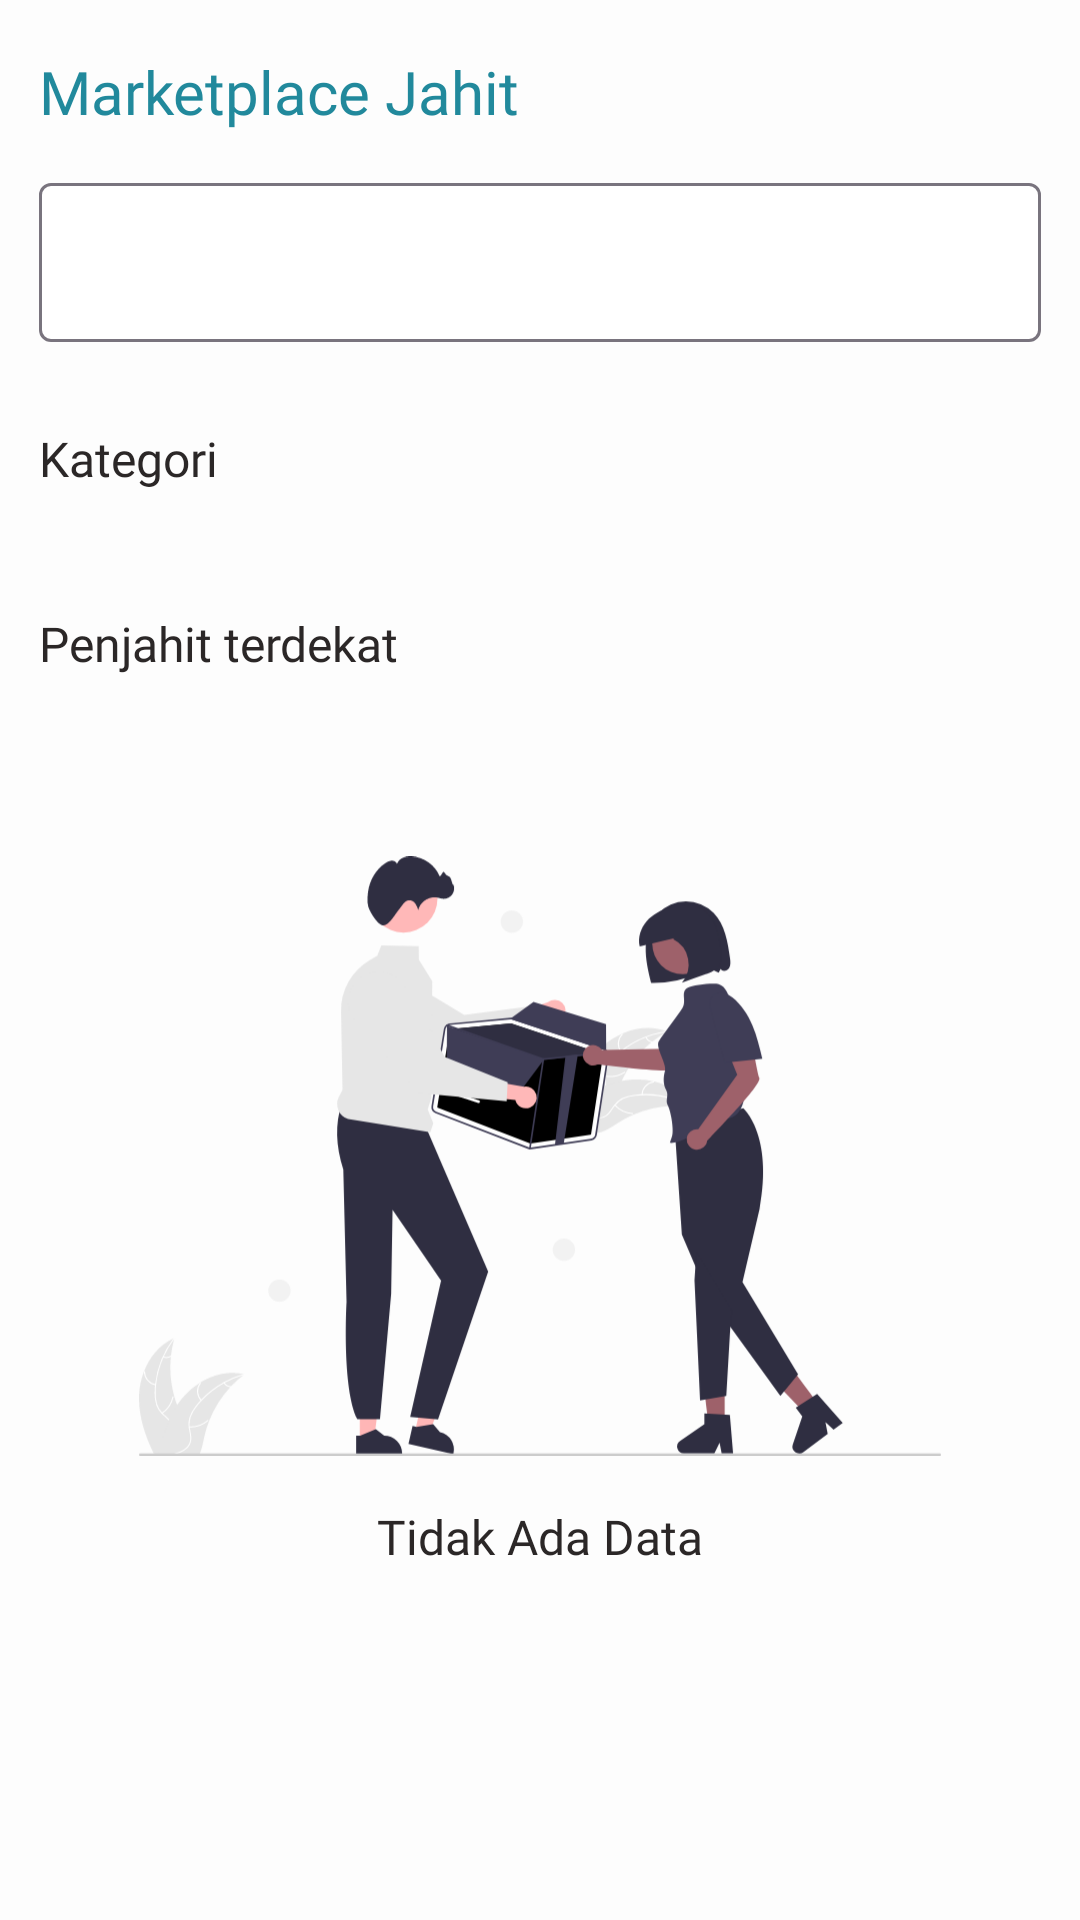

Produce the Android XML layout that renders to this screen, including the resource entries it uses.
<!-- AndroidManifest.xml: application theme Theme.Seorigami -->
<!-- res/layout/fragment_home.xml -->
<?xml version="1.0" encoding="utf-8"?>
<LinearLayout xmlns:android="http://schemas.android.com/apk/res/android"
    xmlns:tools="http://schemas.android.com/tools"
    android:layout_width="match_parent"
    android:layout_height="match_parent"
    xmlns:app="http://schemas.android.com/apk/res-auto"
    android:padding="13dp"
    android:orientation="vertical"
    android:background="@color/background"
    tools:context=".view.fragment.HomeFragment">

    <TextView
        android:layout_width="wrap_content"
        android:layout_height="wrap_content"
        android:layout_marginTop="4dp"
        android:fontFamily="@font/poppins_bold"
        android:text="Marketplace Jahit"
        android:textColor="@color/primaryBlue"
        android:textSize="20sp" />

    <androidx.core.widget.NestedScrollView
        android:layout_width="match_parent"
        android:layout_height="match_parent"
        android:layout_marginTop="17dp"
        android:overScrollMode="never">

        <LinearLayout
            android:layout_width="match_parent"
            android:layout_height="wrap_content"
            android:orientation="vertical">

            <com.google.android.material.textfield.TextInputLayout
                android:layout_width="match_parent"
                android:layout_height="wrap_content"
                app:boxBackgroundColor="@color/white"
                app:boxStrokeWidth="1dp"
                app:hintAnimationEnabled="false"
                app:startIconDrawable="@drawable/ic_outline_location"
                app:hintEnabled="false">

                <com.google.android.material.textfield.TextInputEditText
                    android:id="@+id/textInputEditTextKabKota"
                    android:layout_width="match_parent"
                    android:layout_height="wrap_content"
                    android:fontFamily="@font/poppins_medium"
                    android:inputType="textPersonName"
                    android:lines="1"
                    android:maxLines="1"
                    android:textColor="@color/text"
                    android:textSize="14sp"
                    tools:text="Malang"
                    android:clickable="true"
                    android:focusable="false"/>

            </com.google.android.material.textfield.TextInputLayout>

            <TextView
                android:layout_width="wrap_content"
                android:layout_height="wrap_content"
                android:layout_marginTop="28dp"
                android:fontFamily="@font/poppins_medium"
                android:text="Kategori"
                android:textColor="@color/text"
                android:textSize="16sp" />

            <androidx.recyclerview.widget.RecyclerView
                android:id="@+id/recyclerViewKategori"
                android:layout_width="match_parent"
                android:layout_height="wrap_content"
                android:layout_marginTop="12dp"
                android:overScrollMode="never"
                android:orientation="horizontal"
                app:layoutManager="androidx.recyclerview.widget.LinearLayoutManager"
                tools:listitem="@layout/item_category"
                tools:itemCount="10"/>

            <TextView
                android:layout_width="wrap_content"
                android:layout_height="wrap_content"
                android:layout_marginTop="28dp"
                android:fontFamily="@font/poppins_medium"
                android:text="Penjahit terdekat"
                android:textColor="@color/text"
                android:textSize="16sp" />

            <FrameLayout
                android:layout_width="match_parent"
                android:layout_height="wrap_content"
                android:layout_marginTop="12dp">

                <LinearLayout
                    android:id="@+id/linearLayoutKosong"
                    android:layout_width="wrap_content"
                    android:layout_height="wrap_content"
                    android:layout_gravity="center"
                    android:orientation="vertical">

                    <ImageView
                        android:layout_width="wrap_content"
                        android:layout_height="200dp"
                        android:layout_marginTop="48dp"
                        android:adjustViewBounds="true"
                        android:src="@drawable/ic_undraw_empty"/>

                    <TextView
                        android:layout_width="wrap_content"
                        android:layout_height="wrap_content"
                        android:layout_marginTop="16dp"
                        android:layout_gravity="center"
                        android:fontFamily="@font/poppins_bold"
                        android:text="Tidak Ada Data"
                        android:textColor="@color/text"
                        android:textSize="16sp"
                        android:maxLines="1"
                        android:lines="1"
                        android:ellipsize="end"/>

                </LinearLayout>

                <androidx.recyclerview.widget.RecyclerView
                    android:id="@+id/recyclerViewPenjahitTerdekat"
                    android:layout_width="match_parent"
                    android:layout_height="wrap_content"
                    android:overScrollMode="never"
                    app:layoutManager="androidx.recyclerview.widget.GridLayoutManager"
                    app:spanCount="2"
                    tools:listitem="@layout/item_mitra"
                    tools:itemCount="10"
                    android:visibility="gone"/>

            </FrameLayout>

        </LinearLayout>

    </androidx.core.widget.NestedScrollView>

</LinearLayout>
<!-- res/layout/item_category.xml (included above) -->
<?xml version="1.0" encoding="utf-8"?>
<androidx.cardview.widget.CardView xmlns:android="http://schemas.android.com/apk/res/android"
    android:id="@+id/cardView"
    android:layout_width="95dp"
    android:layout_height="wrap_content"
    xmlns:app="http://schemas.android.com/apk/res-auto"
    xmlns:tools="http://schemas.android.com/tools"
    app:cardElevation="0dp"
    app:cardCornerRadius="14dp"
    app:cardBackgroundColor="@color/backgroundUnselectedCategory">

    <LinearLayout
        android:layout_width="match_parent"
        android:layout_height="wrap_content"
        android:padding="10dp"
        android:gravity="center"
        android:orientation="vertical">

        <TextView
            android:id="@+id/textViewKategori"
            android:layout_width="wrap_content"
            android:layout_height="wrap_content"
            android:fontFamily="@font/poppins_medium"
            tools:text="Kemeja"
            android:textSize="14sp"
            android:textColor="@color/placeHolder"/>

    </LinearLayout>

</androidx.cardview.widget.CardView>
<!-- res/layout/item_mitra.xml (included above) -->
<?xml version="1.0" encoding="utf-8"?>
<androidx.cardview.widget.CardView xmlns:android="http://schemas.android.com/apk/res/android"
    android:layout_width="wrap_content"
    android:layout_height="wrap_content"
    android:clickable="true"
    android:layout_margin="4dp"
    android:foreground="?selectableItemBackground"
    xmlns:app="http://schemas.android.com/apk/res-auto"
    xmlns:tools="http://schemas.android.com/tools"
    app:cardBackgroundColor="@color/white"
    app:cardCornerRadius="6dp"
    app:cardElevation="0dp">
    
    <LinearLayout
        android:layout_width="match_parent"
        android:layout_height="wrap_content"
        android:orientation="vertical">
        
        <ImageView
            android:id="@+id/imageViewMitra"
            android:layout_width="match_parent"
            android:layout_height="190dp"
            android:adjustViewBounds="true"
            android:scaleType="centerCrop"
            android:src="@color/placeHolder"/>

        <LinearLayout
            android:layout_width="match_parent"
            android:layout_height="wrap_content"
            android:padding="14dp"
            android:orientation="vertical">

            <TextView
                android:id="@+id/textViewNamaMitra"
                android:layout_width="match_parent"
                android:layout_height="wrap_content"
                android:fontFamily="@font/poppins_medium"
                tools:text="Budiman Tailor"
                android:textColor="@color/text"
                android:textSize="14sp"
                android:maxLines="1"
                android:lines="1"
                android:ellipsize="end"/>

            <LinearLayout
                android:layout_width="match_parent"
                android:layout_height="wrap_content"
                android:gravity="center"
                android:orientation="horizontal">

                <TextView
                    android:id="@+id/textViewKotaMitra"
                    android:layout_width="match_parent"
                    android:layout_height="wrap_content"
                    android:layout_marginRight="8dp"
                    android:layout_weight="1"
                    android:fontFamily="@font/poppins_regular"
                    tools:text="Malang"
                    android:textColor="@color/placeHolder"
                    android:textSize="12sp"
                    android:maxLines="1"
                    android:lines="1"
                    android:ellipsize="end"/>

                <ImageView
                    android:id="@+id/imageViewMapsMitra"
                    android:layout_width="wrap_content"
                    android:layout_height="wrap_content"
                    android:adjustViewBounds="true"
                    android:src="@drawable/ic_map_item"/>

            </LinearLayout>

        </LinearLayout>
        
    </LinearLayout>

</androidx.cardview.widget.CardView>
<!-- resources referenced by this layout -->
<resources>
  <color name="background">#fdfdfd</color>
  <color name="backgroundUnselectedCategory">#F2F2F2</color>
  <color name="placeHolder">#969AA8</color>
  <color name="primaryBlue">#21899C</color>
  <color name="text">#2B2727</color>
  <color name="white">#FFFFFFFF</color>
  <!-- drawable ic_map_item (drawable) -->
  <vector xmlns:android="http://schemas.android.com/apk/res/android"
      android:width="29dp"
      android:height="29dp"
      android:viewportWidth="29"
      android:viewportHeight="29">
    <path
        android:pathData="M6,0L23,0A6,6 0,0 1,29 6L29,23A6,6 0,0 1,23 29L6,29A6,6 0,0 1,0 23L0,6A6,6 0,0 1,6 0z"
        android:fillColor="#EBEBEB"/>
    <group>
      <clip-path
          android:pathData="M7,7h16v16h-16z"/>
      <path
          android:pathData="M7.667,11V21.667L12.333,19L17.667,21.667L22.333,19V8.333L17.667,11L12.333,8.333L7.667,11Z"
          android:strokeLineJoin="round"
          android:strokeWidth="2"
          android:fillColor="#00000000"
          android:strokeColor="#000000"
          android:strokeLineCap="round"/>
      <path
          android:pathData="M12.333,8.333V19"
          android:strokeLineJoin="round"
          android:strokeWidth="2"
          android:fillColor="#00000000"
          android:strokeColor="#000000"
          android:strokeLineCap="round"/>
      <path
          android:pathData="M17.667,11V21.667"
          android:strokeLineJoin="round"
          android:strokeWidth="2"
          android:fillColor="#00000000"
          android:strokeColor="#000000"
          android:strokeLineCap="round"/>
    </group>
  </vector>
  <!-- drawable ic_undraw_empty: vector/xml drawable (drawable, 18459 chars, omitted) -->
  <style name="Theme.Seorigami" parent="Base.Theme.Seorigami" />
  <style name="Base.Theme.Seorigami" parent="Theme.Material3.Light.NoActionBar">
          
          <item name="android:forceDarkAllowed" tools:targetApi="q">false</item>
      </style>
</resources>
